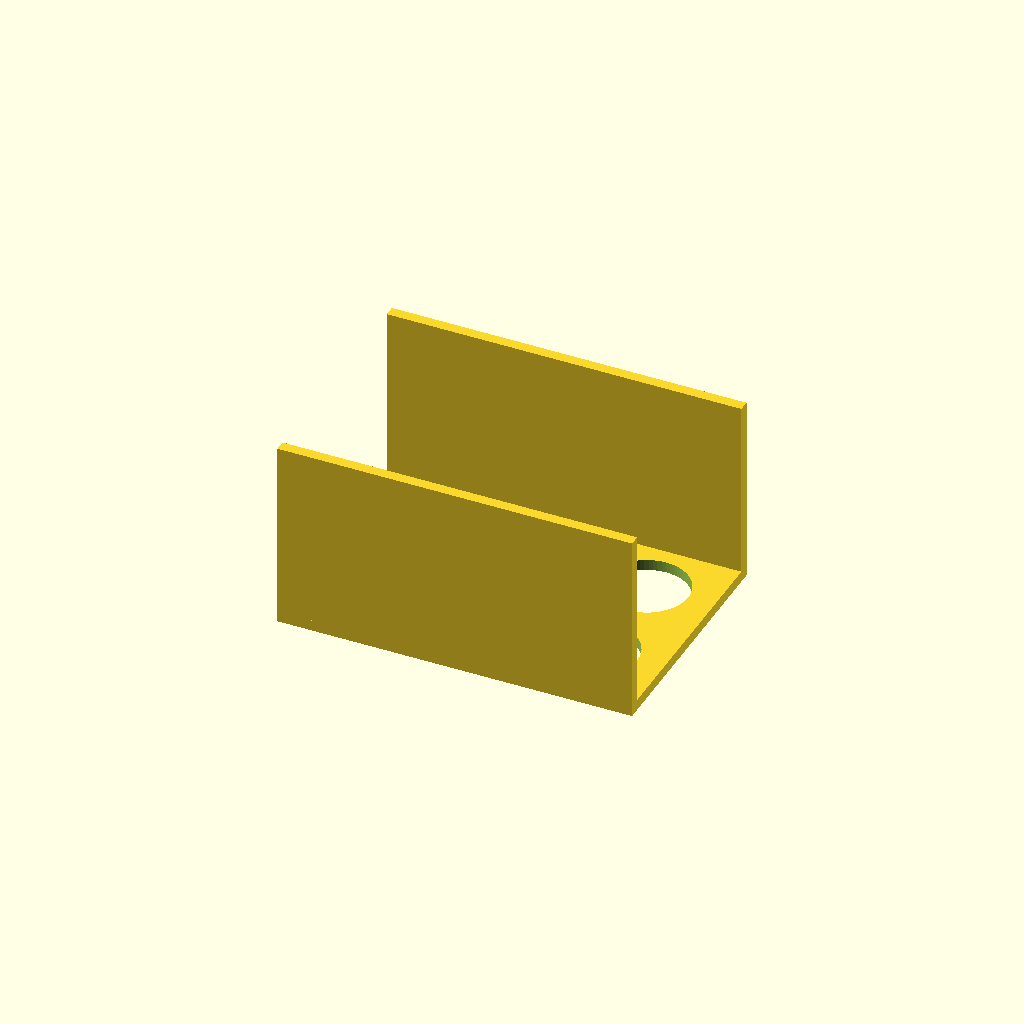
Cell 1 — every parameter at its default value.
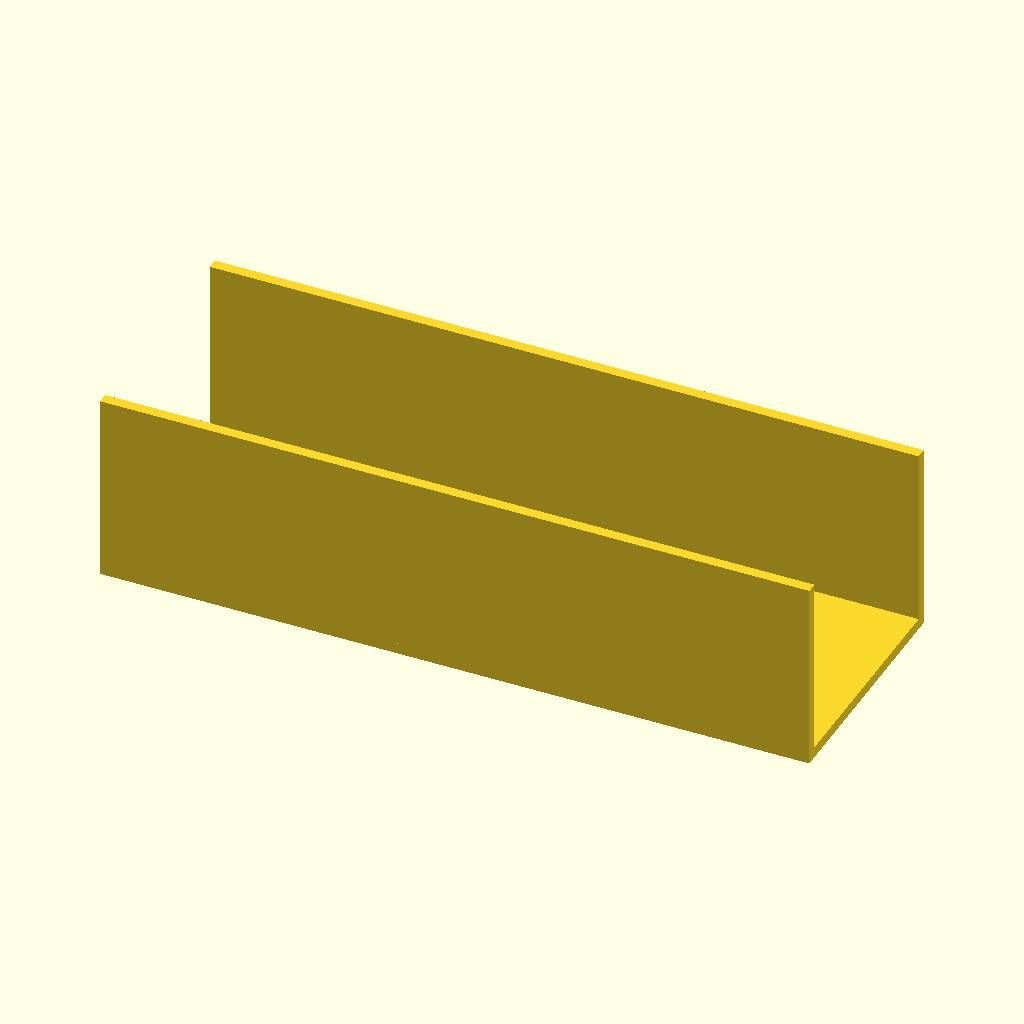
Cell 2: plate_X = 260 (everything else at default).
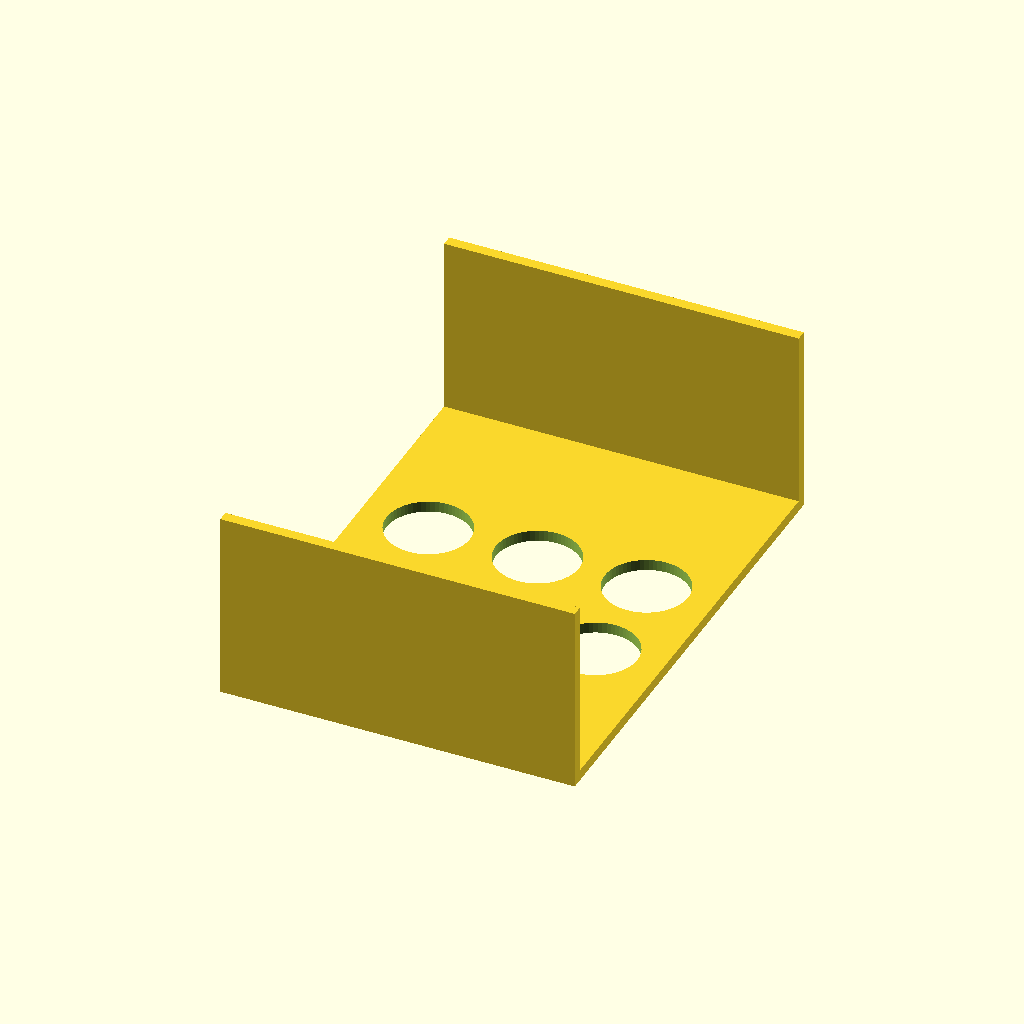
Cell 3 — plate_Y set to 180, the other parameters unchanged.
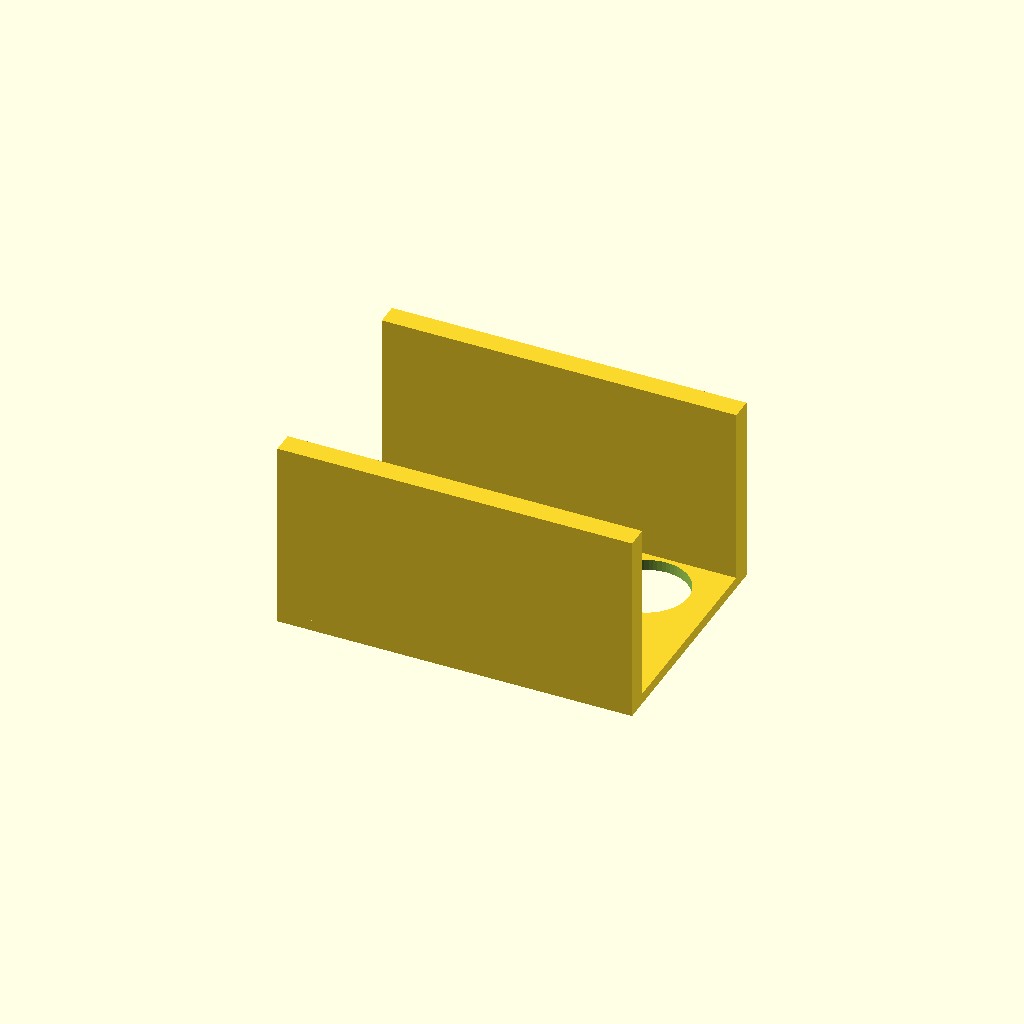
Cell 4: the same model with wall_T = 8.
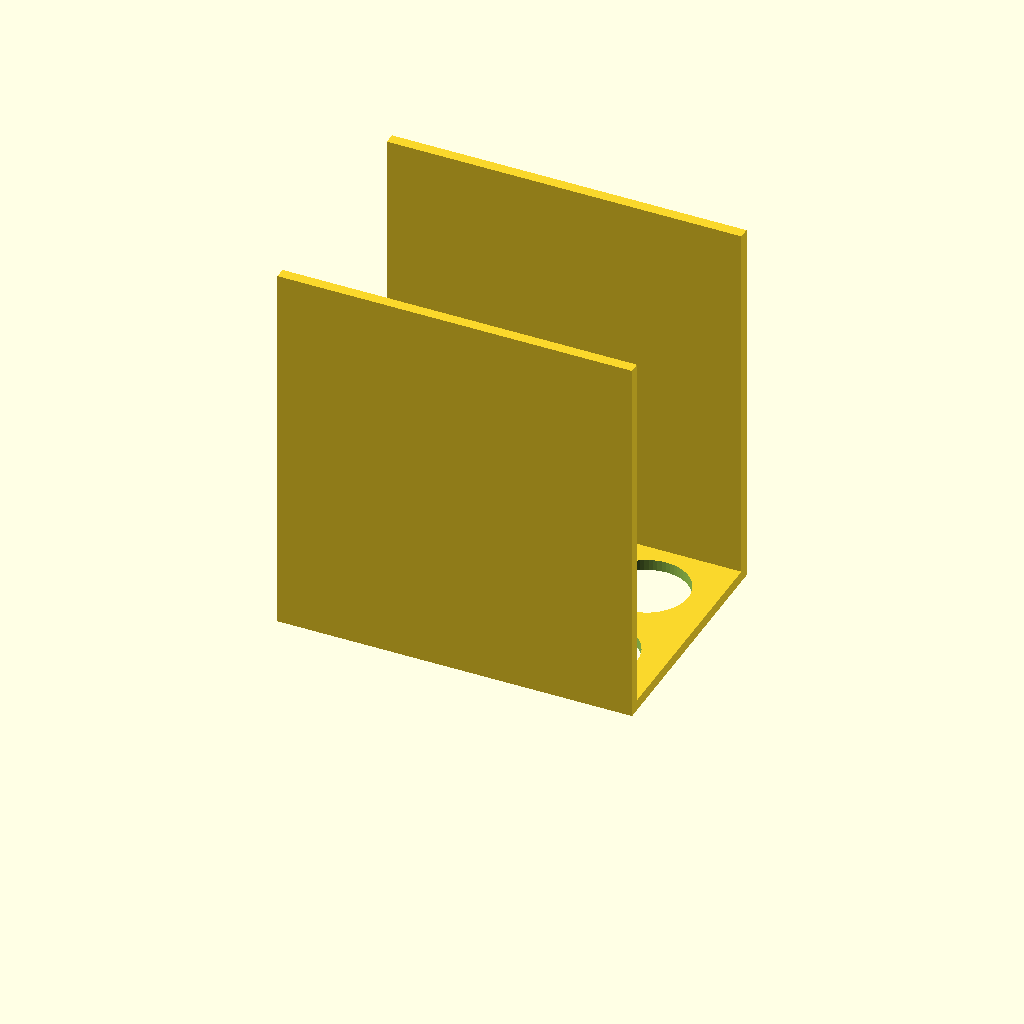
Cell 5: wall_H = 140 (everything else at default).
One fixed orthographic camera (rotation 55°, 0°, 25°; colour scheme Cornfield) for every cell.
The OpenSCAD source (bench/results/box-scadfix-qwen38/code/tiiny_Qwen_Qwen3.8-27B/conical_rack_50ml_s2_a2.scad):
// 50 mL conical (Falcon) tube rack – printed upside-down, then flipped over.
// Print orientation: flat plate on the bed (z = 0..4), walls rising in +Z.
// After flipping, the rack stands on the two walls and tubes pass through the holes.

// ---- Dimensions (mm) ----
plate_X   = 130;   // plate length along X
plate_Y   = 90;    // plate width along Y
plate_T   = 4;     // plate thickness (z = 0 to 4)

wall_T    = 4;     // wall thickness (Y)
wall_H    = 70;    // wall height above the bed (z = 0 to 70)

hole_D    = 30.5;  // through-hole diameter
hole_R    = hole_D / 2;

pitch_X   = 40;    // hole centre spacing along X
pitch_Y   = 40;    // hole centre spacing along Y

$fn = 64;          // roundness for holes

// Hole centre coordinates: 2 rows (Y) x 3 columns (X), centred on the plate.
hole_X = [-pitch_X, 0, pitch_X];
hole_Y = [-pitch_Y / 2, pitch_Y / 2];

// ---- Base plate (z = 0 to plate_T), centred in X and Y ----
module plate() {
    translate([-plate_X / 2, -plate_Y / 2, 0])
        cube([plate_X, plate_Y, plate_T]);
}

// ---- Two long-edge walls (z = 0 to wall_H), flush with the plate's long edges ----
// Wall 1: along +Y edge (y = +plate_Y/2)
module wall_1() {
    translate([-plate_X / 2,  plate_Y / 2 - wall_T, 0])
        cube([plate_X, wall_T, wall_H]);
}

// Wall 2: along -Y edge (y = -plate_Y/2)
module wall_2() {
    translate([-plate_X / 2, -plate_Y / 2, 0])
        cube([plate_X, wall_T, wall_H]);
}

// ---- Six through-holes (extend 1 mm past each face to avoid coplanar cuts) ----
module holes() {
    for (hx = hole_X, hy = hole_Y)
        translate([hx, hy, -1])
            cylinder(h = plate_T + 2, r = hole_R, $fn = $fn);
}

// ---- Final solid ----
difference() {
    union() {
        plate();
        wall_1();
        wall_2();
    }
    holes();
}
Customizer parameters (derived from the source; name, type, default, range or options):
plate_X: number, default 130
plate_Y: number, default 90
plate_T: number, default 4
wall_T: number, default 4
wall_H: number, default 70
hole_D: number, default 30.5
pitch_X: number, default 40
pitch_Y: number, default 40
